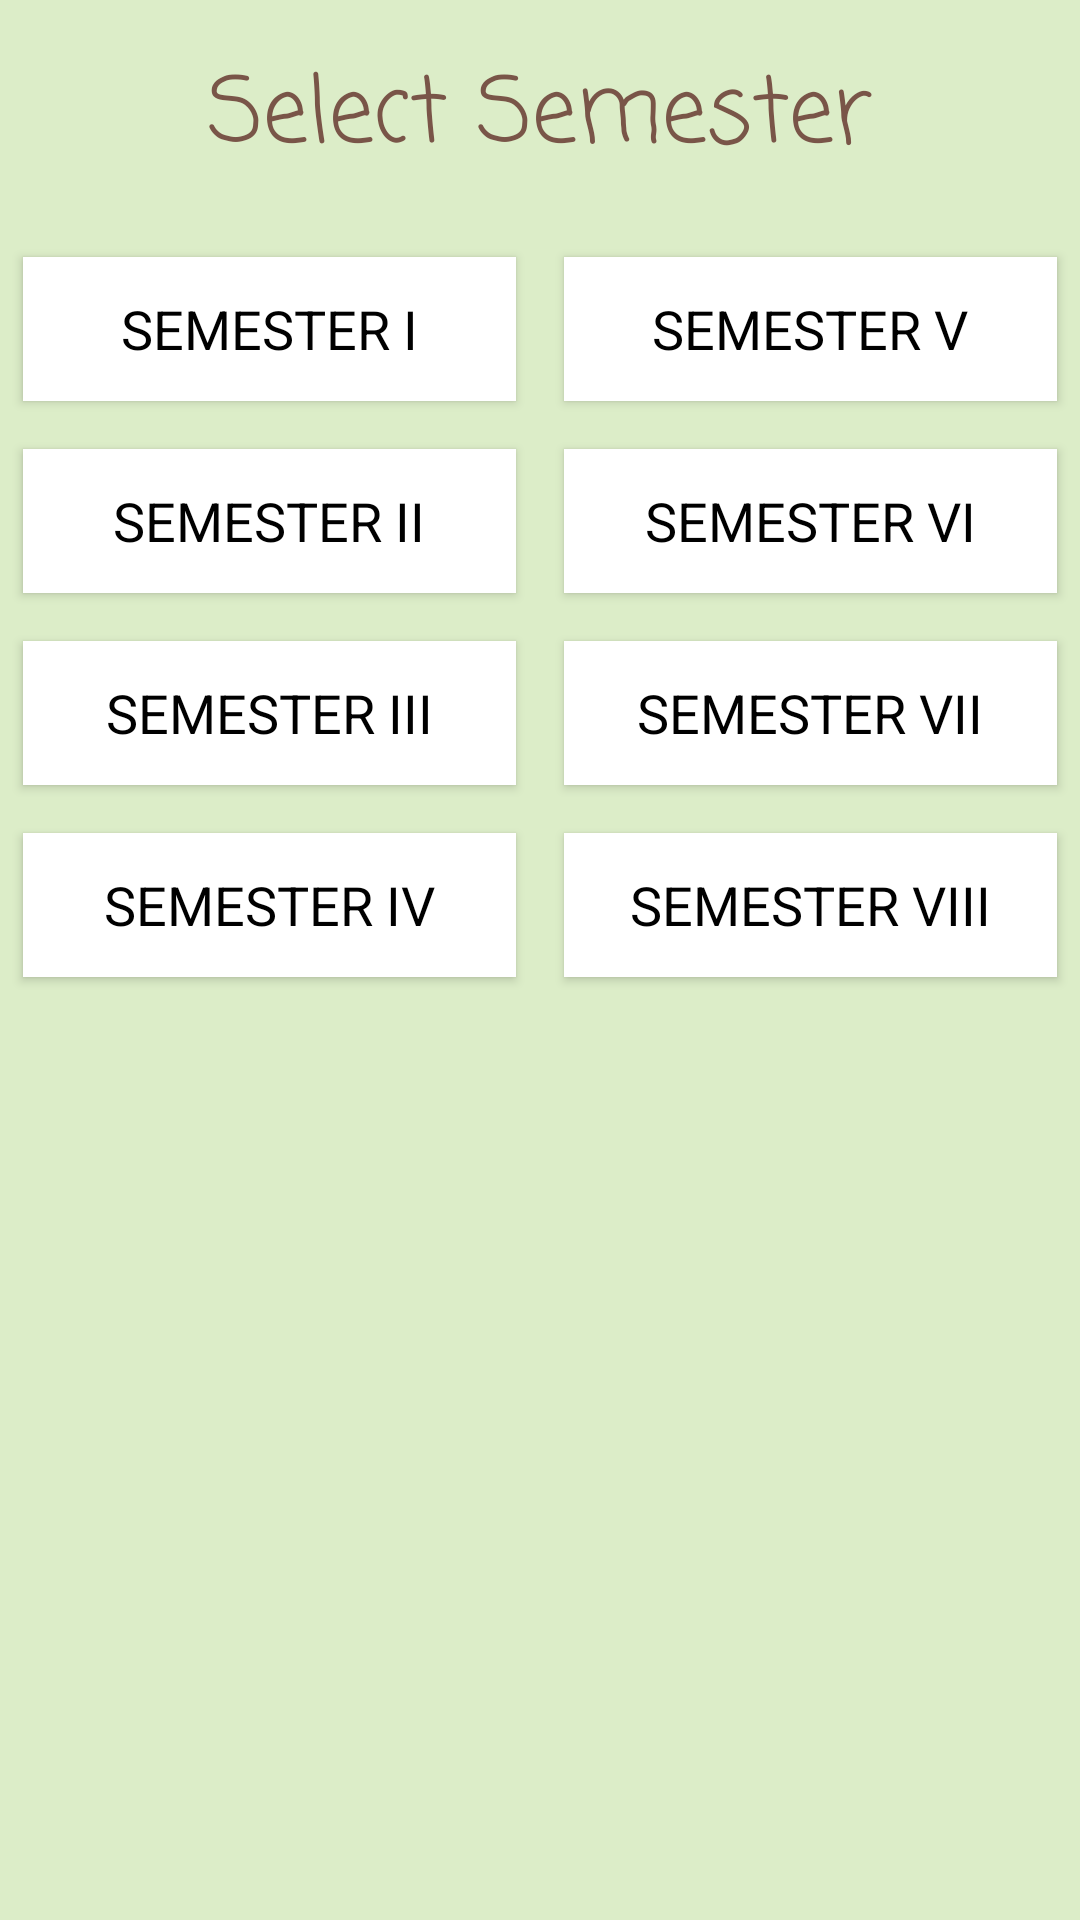

Produce the Android XML layout that renders to this screen, including the resource entries it uses.
<!-- AndroidManifest.xml: application theme AppTheme -->
<!-- res/layout/select_sem_btech_activity.xml -->
<?xml version="1.0" encoding="utf-8"?>
<RelativeLayout xmlns:android="http://schemas.android.com/apk/res/android"
    xmlns:tools="http://schemas.android.com/tools"
    android:id="@+id/activity_main4"
    android:layout_width="match_parent"
    android:layout_height="match_parent"
    android:background="#DCEDC8"
    android:paddingBottom="@dimen/activity_vertical_margin"
    android:paddingLeft="@dimen/activity_horizontal_margin"
    android:paddingRight="@dimen/activity_horizontal_margin"
    android:paddingTop="@dimen/activity_vertical_margin"
    tools:context="com.example.ramit.ipusyllabus.BtechSemActivity">

    <TextView
        android:id="@+id/title"
        android:layout_width="wrap_content"
        android:layout_height="wrap_content"
        android:layout_centerHorizontal="true"
        android:fontFamily="casual"
        android:padding="16dp"
        android:text="Select Semester"
        android:textColor="#795548"
        android:textSize="30sp" />

    <LinearLayout
        android:layout_width="match_parent"
        android:layout_height="wrap_content"
        android:layout_below="@id/title">

        <LinearLayout
            android:layout_width="match_parent"
            android:layout_height="wrap_content"
            android:layout_weight="1"
            android:orientation="vertical">

            <Button
                android:id="@+id/sem1"
                android:layout_width="match_parent"
                android:layout_height="wrap_content"
                android:layout_margin="8dp"
                android:background="#FFFFFF"
                android:text="SEMESTER I"
                android:textAppearance="?android:textAppearanceMedium"
                android:textColor="#000000" />

            <Button
                android:id="@+id/sem2"
                android:layout_width="match_parent"
                android:layout_height="wrap_content"
                android:layout_margin="8dp"
                android:background="#FFFFFF"
                android:text="SEMESTER II"
                android:textAppearance="?android:textAppearanceMedium"
                android:textColor="#000000" />

            <Button
                android:id="@+id/sem3"
                android:layout_width="match_parent"
                android:layout_height="wrap_content"
                android:layout_margin="8dp"
                android:background="#FFFFFF"
                android:text="SEMESTER III"
                android:textAppearance="?android:textAppearanceMedium"
                android:textColor="#000000" />

            <Button
                android:id="@+id/sem4"
                android:layout_width="match_parent"
                android:layout_height="wrap_content"
                android:layout_margin="8dp"
                android:background="#FFFFFF"
                android:text="SEMESTER IV"
                android:textAppearance="?android:textAppearanceMedium"
                android:textColor="#000000" />
        </LinearLayout>

        <LinearLayout
            android:layout_width="match_parent"
            android:layout_height="wrap_content"
            android:layout_weight="1"
            android:orientation="vertical">

            <Button
                android:id="@+id/sem5"
                android:layout_width="match_parent"
                android:layout_height="wrap_content"
                android:layout_margin="8dp"
                android:background="#FFFFFF"
                android:text="SEMESTER V"
                android:textAppearance="?android:textAppearanceMedium"
                android:textColor="#000000" />

            <Button
                android:id="@+id/sem6"
                android:layout_width="match_parent"
                android:layout_height="wrap_content"
                android:layout_margin="8dp"
                android:background="#FFFFFF"
                android:text="SEMESTER VI"
                android:textAppearance="?android:textAppearanceMedium"
                android:textColor="#000000" />

            <Button
                android:id="@+id/sem7"
                android:layout_width="match_parent"
                android:layout_height="wrap_content"
                android:layout_margin="8dp"
                android:background="#FFFFFF"
                android:text="SEMESTER VII"
                android:textAppearance="?android:textAppearanceMedium"
                android:textColor="#000000" />

            <Button
                android:id="@+id/sem8"
                android:layout_width="match_parent"
                android:layout_height="wrap_content"
                android:layout_margin="8dp"
                android:background="#FFFFFF"
                android:text="SEMESTER VIII"
                android:textAppearance="?android:textAppearanceMedium"
                android:textColor="#000000" />
        </LinearLayout>

    </LinearLayout>

</RelativeLayout>
<!-- resources referenced by this layout -->
<resources>
  <style name="AppTheme" parent="Theme.AppCompat.Light.DarkActionBar">
          
          <item name="colorPrimary">@color/colorPrimary</item>
          <item name="colorPrimaryDark">@color/colorPrimaryDark</item>
          <item name="colorAccent">@color/colorAccent</item>
      </style>
  <!-- not gathered from this repository: default colours our renderer supplied (Android Studio template values) -->
  <color name="colorPrimary">#FF6200EE</color>
  <color name="colorPrimaryDark">#FF3700B3</color>
  <color name="colorAccent">#FF03DAC5</color>
</resources>
